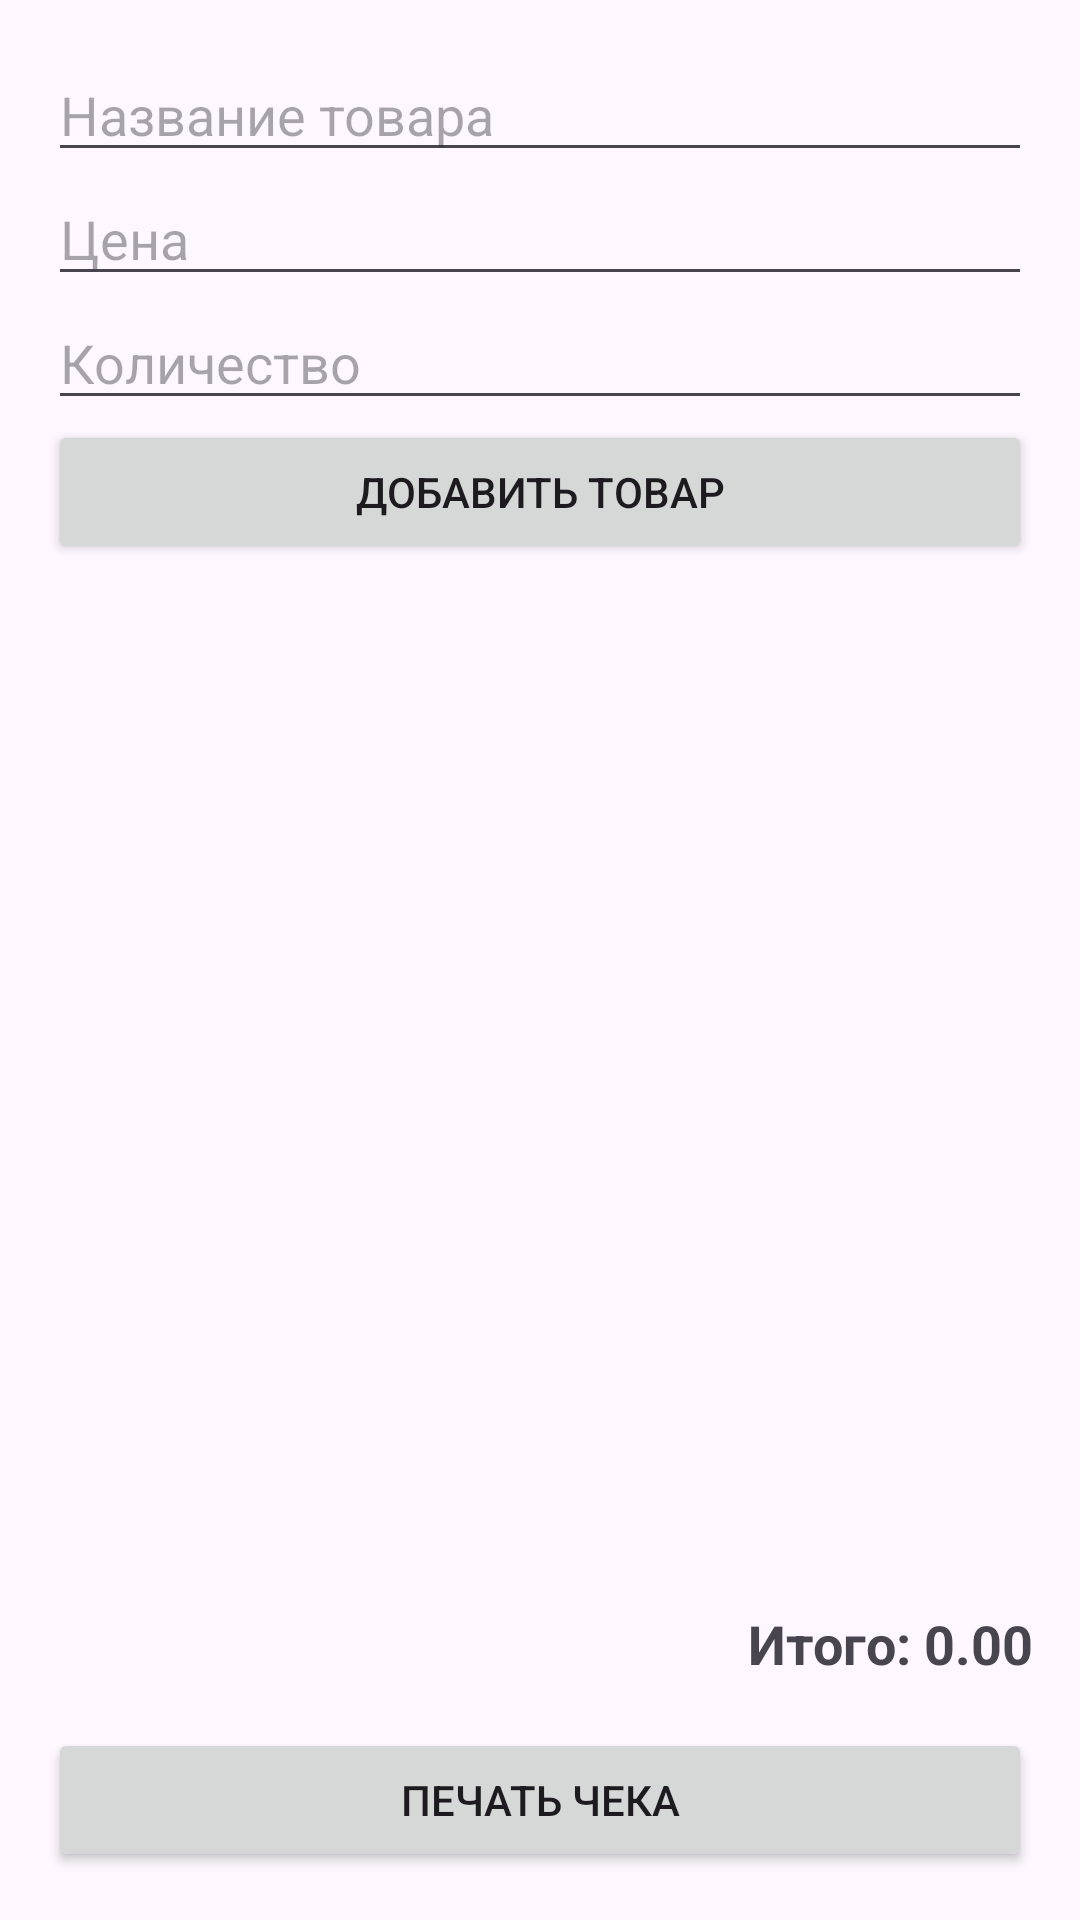

Produce the Android XML layout that renders to this screen, including the resource entries it uses.
<!-- AndroidManifest.xml: application theme Theme.SenmiT2SApp -->
<!-- res/layout/activity_main.xml -->
<?xml version="1.0" encoding="utf-8"?>
<LinearLayout xmlns:android="http://schemas.android.com/apk/res/android"
    xmlns:tools="http://schemas.android.com/tools"
    android:layout_width="match_parent"
    android:layout_height="match_parent"
    android:orientation="vertical"
    android:padding="16dp"
    tools:context=".ui.MainActivity">

    <EditText
        android:id="@+id/etProductName"
        android:layout_width="match_parent"
        android:layout_height="wrap_content"
        android:hint="Название товара" />

    <EditText
        android:id="@+id/etProductPrice"
        android:layout_width="match_parent"
        android:layout_height="wrap_content"
        android:hint="Цена"
        android:inputType="numberDecimal" />

    <EditText
        android:id="@+id/etProductQuantity"
        android:layout_width="match_parent"
        android:layout_height="wrap_content"
        android:hint="Количество"
        android:inputType="number" />

    <Button
        android:id="@+id/btnAddProduct"
        android:layout_width="match_parent"
        android:layout_height="wrap_content"
        android:text="Добавить товар"/>

    <androidx.recyclerview.widget.RecyclerView
        android:id="@+id/rvProducts"
        android:layout_width="match_parent"
        android:layout_height="0dp"
        android:layout_weight="1"
        android:layout_marginTop="16dp"/>

    <TextView
        android:id="@+id/tvTotal"
        android:layout_width="match_parent"
        android:layout_height="wrap_content"
        android:text="Итого: 0.00"
        android:textSize="18sp"
        android:textStyle="bold"
        android:gravity="end"
        android:layout_marginTop="8dp"/>

    <Button
        android:id="@+id/btnPrintReceipt"
        android:layout_width="match_parent"
        android:layout_height="wrap_content"
        android:text="Печать чека"
        android:layout_marginTop="16dp"/>
</LinearLayout>
<!-- resources referenced by this layout -->
<resources>
  <style name="Theme.SenmiT2SApp" parent="Base.Theme.SenmiT2SApp" />
  <style name="Base.Theme.SenmiT2SApp" parent="Theme.Material3.DayNight.NoActionBar">
          
          
      </style>
</resources>
